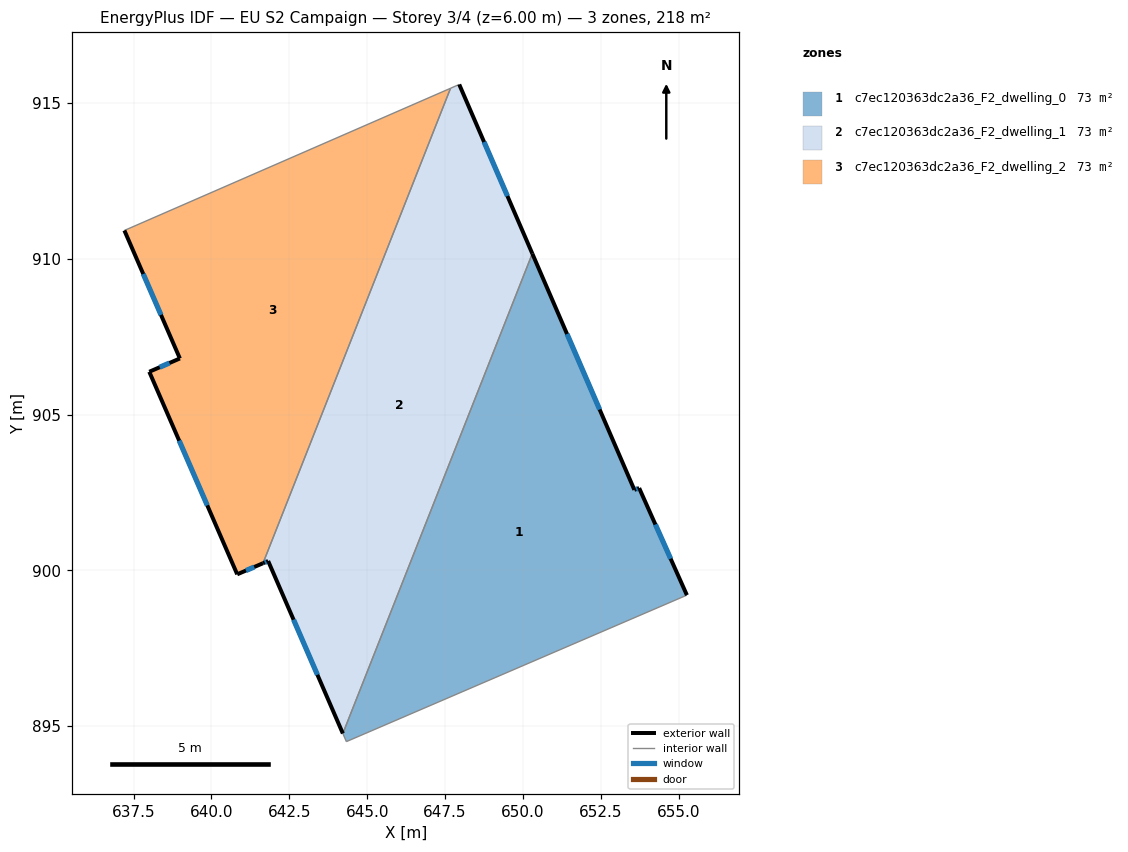
=== STOREY PLAN SPEC (per zone: floor XY polygon, exterior-wall plan segments, windows/doors) ===
zone 1: c7ec120363dc2a36_F2_dwelling_0  (72.7 m²)
  floor: (650.30, 910.17) (653.57, 902.58) (653.73, 902.64) (655.26, 899.21) (644.33, 894.50) (644.22, 894.76)
  exterior wall: (653.57, 902.58) – (650.30, 910.17)  [8.3 m]
    window: (652.46, 905.16) – (651.41, 907.59)  [2.5 m²]
  exterior wall: (653.73, 902.64) – (653.57, 902.58)  [0.2 m]
    window: (653.67, 902.62) – (653.63, 902.60)  [0.1 m²]
  exterior wall: (655.26, 899.21) – (653.73, 902.64)  [3.8 m]
    window: (654.74, 900.37) – (654.25, 901.47)  [1.2 m²]
  interior walls: 3
zone 2: c7ec120363dc2a36_F2_dwelling_1  (72.7 m²)
  floor: (647.95, 915.59) (650.30, 910.17) (644.22, 894.76) (641.82, 900.30) (641.66, 900.23) (647.67, 915.47)
  exterior wall: (650.30, 910.17) – (647.95, 915.59)  [5.9 m]
    window: (649.50, 912.01) – (648.75, 913.75)  [1.8 m²]
  exterior wall: (641.82, 900.30) – (644.22, 894.76)  [6.0 m]
    window: (642.64, 898.42) – (643.40, 896.65)  [1.8 m²]
  exterior wall: (641.66, 900.23) – (641.82, 900.30)  [0.2 m]
    window: (641.71, 900.25) – (641.76, 900.28)  [0.1 m²]
  interior walls: 3
zone 3: c7ec120363dc2a36_F2_dwelling_2  (72.7 m²)
  floor: (647.67, 915.47) (641.66, 900.23) (640.83, 899.87) (638.01, 906.37) (638.99, 906.80) (637.21, 910.91)
  exterior wall: (637.21, 910.91) – (638.99, 906.80)  [4.5 m]
    window: (637.81, 909.51) – (638.38, 908.20)  [1.4 m²]
  exterior wall: (640.83, 899.87) – (641.66, 900.23)  [0.9 m]
    window: (641.11, 899.99) – (641.37, 900.11)  [0.3 m²]
  exterior wall: (638.01, 906.37) – (640.83, 899.87)  [7.1 m]
    window: (638.97, 904.16) – (639.87, 902.08)  [2.2 m²]
  exterior wall: (638.99, 906.80) – (638.01, 906.37)  [1.1 m]
    window: (638.65, 906.65) – (638.34, 906.52)  [0.3 m²]
  interior walls: 2

=== DERIVED (storey summary) ===
Building: EU S2 Campaign
Storey: 3 of 4  (floor level z = 6.00 m)
Storey gross floor area: 218.0 m²
Zones on this storey: 3
  - c7ec120363dc2a36_F2_dwelling_0: floor 72.7 m²; exterior wall 12.2 m (36.6 m²); 3 window(s) 3.7 m²; WWR 10.2%
  - c7ec120363dc2a36_F2_dwelling_1: floor 72.7 m²; exterior wall 12.1 m (36.4 m²); 3 window(s) 3.7 m²; WWR 10.2%
  - c7ec120363dc2a36_F2_dwelling_2: floor 72.7 m²; exterior wall 13.5 m (40.6 m²); 4 window(s) 4.1 m²; WWR 10.2%
Zone adjacency (shared interzone walls):
  - c7ec120363dc2a36_F2_dwelling_0 ↔ c7ec120363dc2a36_F2_dwelling_1
  - c7ec120363dc2a36_F2_dwelling_1 ↔ c7ec120363dc2a36_F2_dwelling_2